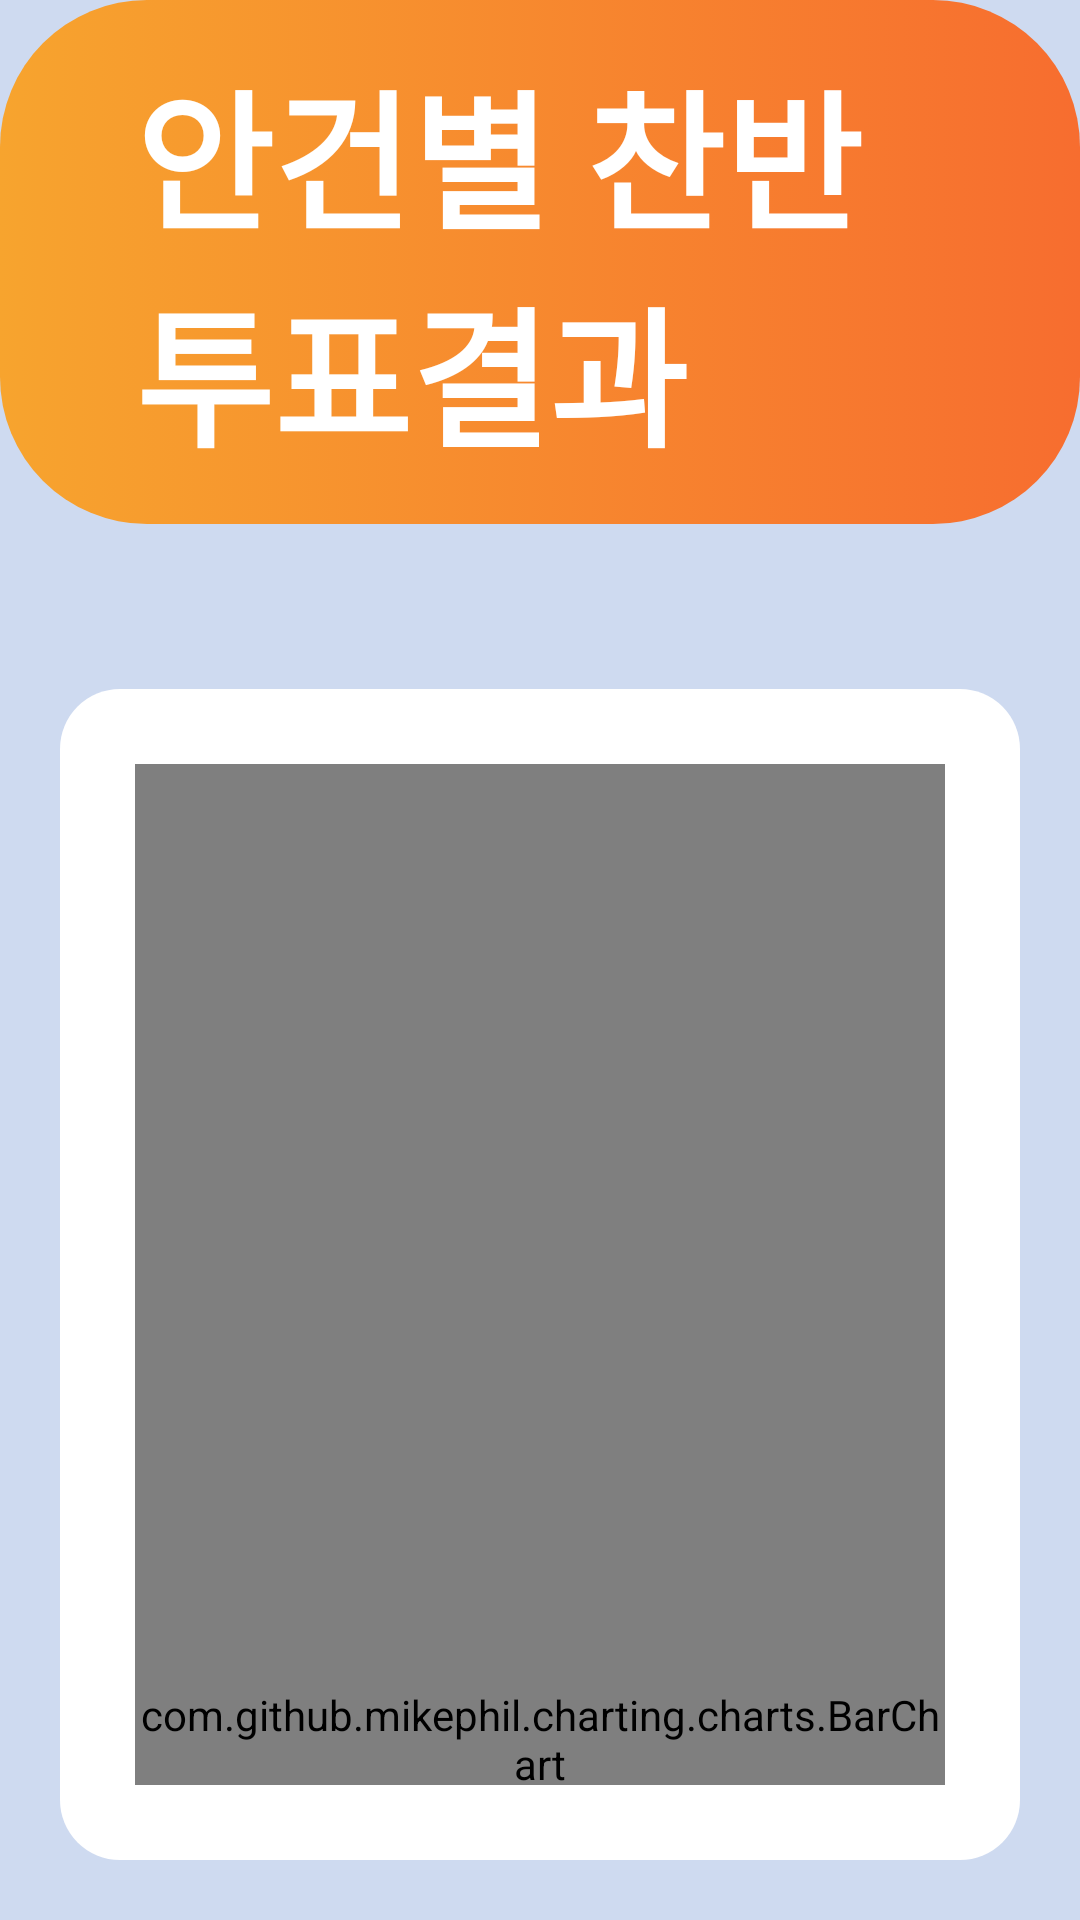

Write the Android layout XML for this screen, with the resource values it uses.
<!-- AndroidManifest.xml: application theme AppTheme -->
<!-- res/layout/activity_show.xml -->
<?xml version="1.0" encoding="utf-8"?>
<LinearLayout xmlns:android="http://schemas.android.com/apk/res/android"
    xmlns:app="http://schemas.android.com/apk/res-auto"
    xmlns:tools="http://schemas.android.com/tools"
    android:layout_width="match_parent"
    android:layout_height="match_parent"
    tools:context=".ShowActivity"
    android:orientation="vertical"
    android:layout_gravity="center"
    android:gravity="center"
    android:background="#CEDAF0">

    <TextView
        android:layout_width="wrap_content"
        android:layout_height="wrap_content"
        android:text="안건별 찬반 투표결과"
        android:paddingLeft="45dp"
        android:paddingRight="45dp"
        android:paddingTop="15dp"
        android:paddingBottom="15dp"
        android:layout_marginBottom="35dp"
        android:textSize="50dp"
        android:background="@drawable/buttondesign"
        android:textColor="#FFFFFF"
        android:textStyle="bold"/>



<LinearLayout
    android:layout_width="match_parent"
    android:layout_height="wrap_content"
    android:background="@drawable/layourdesign2"
    android:padding="25dp"
    android:layout_margin="20dp">

    <com.github.mikephil.charting.charts.BarChart
        android:id="@+id/chart"
        android:layout_width="match_parent"
        android:layout_height="650dp"/>
</LinearLayout>


</LinearLayout>
<!-- resources referenced by this layout -->
<resources>
  <!-- drawable buttondesign (drawable) -->
  <?xml version="1.0" encoding="utf-8"?>
  <selector xmlns:android="http://schemas.android.com/apk/res/android">
      <item>
          <shape>
              <gradient
                  android:angle="180"
                  android:startColor="#f76d2f"
                  android:endColor="#f7a42e"
                  android:type="linear" />
  
              <corners
                  android:bottomLeftRadius="49dp"
                  android:bottomRightRadius="49dp"
                  android:topLeftRadius="49dp"
                  android:topRightRadius="49dp" />
          </shape>
      </item>
  
  </selector>
  <!-- drawable layourdesign2 (drawable) -->
  <?xml version="1.0" encoding="utf-8"?>
  <selector xmlns:android="http://schemas.android.com/apk/res/android">
      <item>
          <shape>
             <solid android:color="#ffffff"/>
              <corners
                  android:topLeftRadius="20dp"
                  android:topRightRadius="20dp"
                  android:bottomLeftRadius="20dp"
                  android:bottomRightRadius="20dp"/>
          </shape>
      </item>
  
  </selector>
  <style name="AppTheme" parent="Theme.AppCompat.Light.DarkActionBar">
          
          <item name="colorPrimary">@color/colorPrimary</item>
          <item name="colorPrimaryDark">@color/colorPrimaryDark</item>
          <item name="colorAccent">@color/colorAccent</item>
      </style>
  <color name="colorPrimary">#41A7E4</color>
  <color name="colorPrimaryDark">#0288D1</color>
  <color name="colorAccent">#237CD5</color>
</resources>
